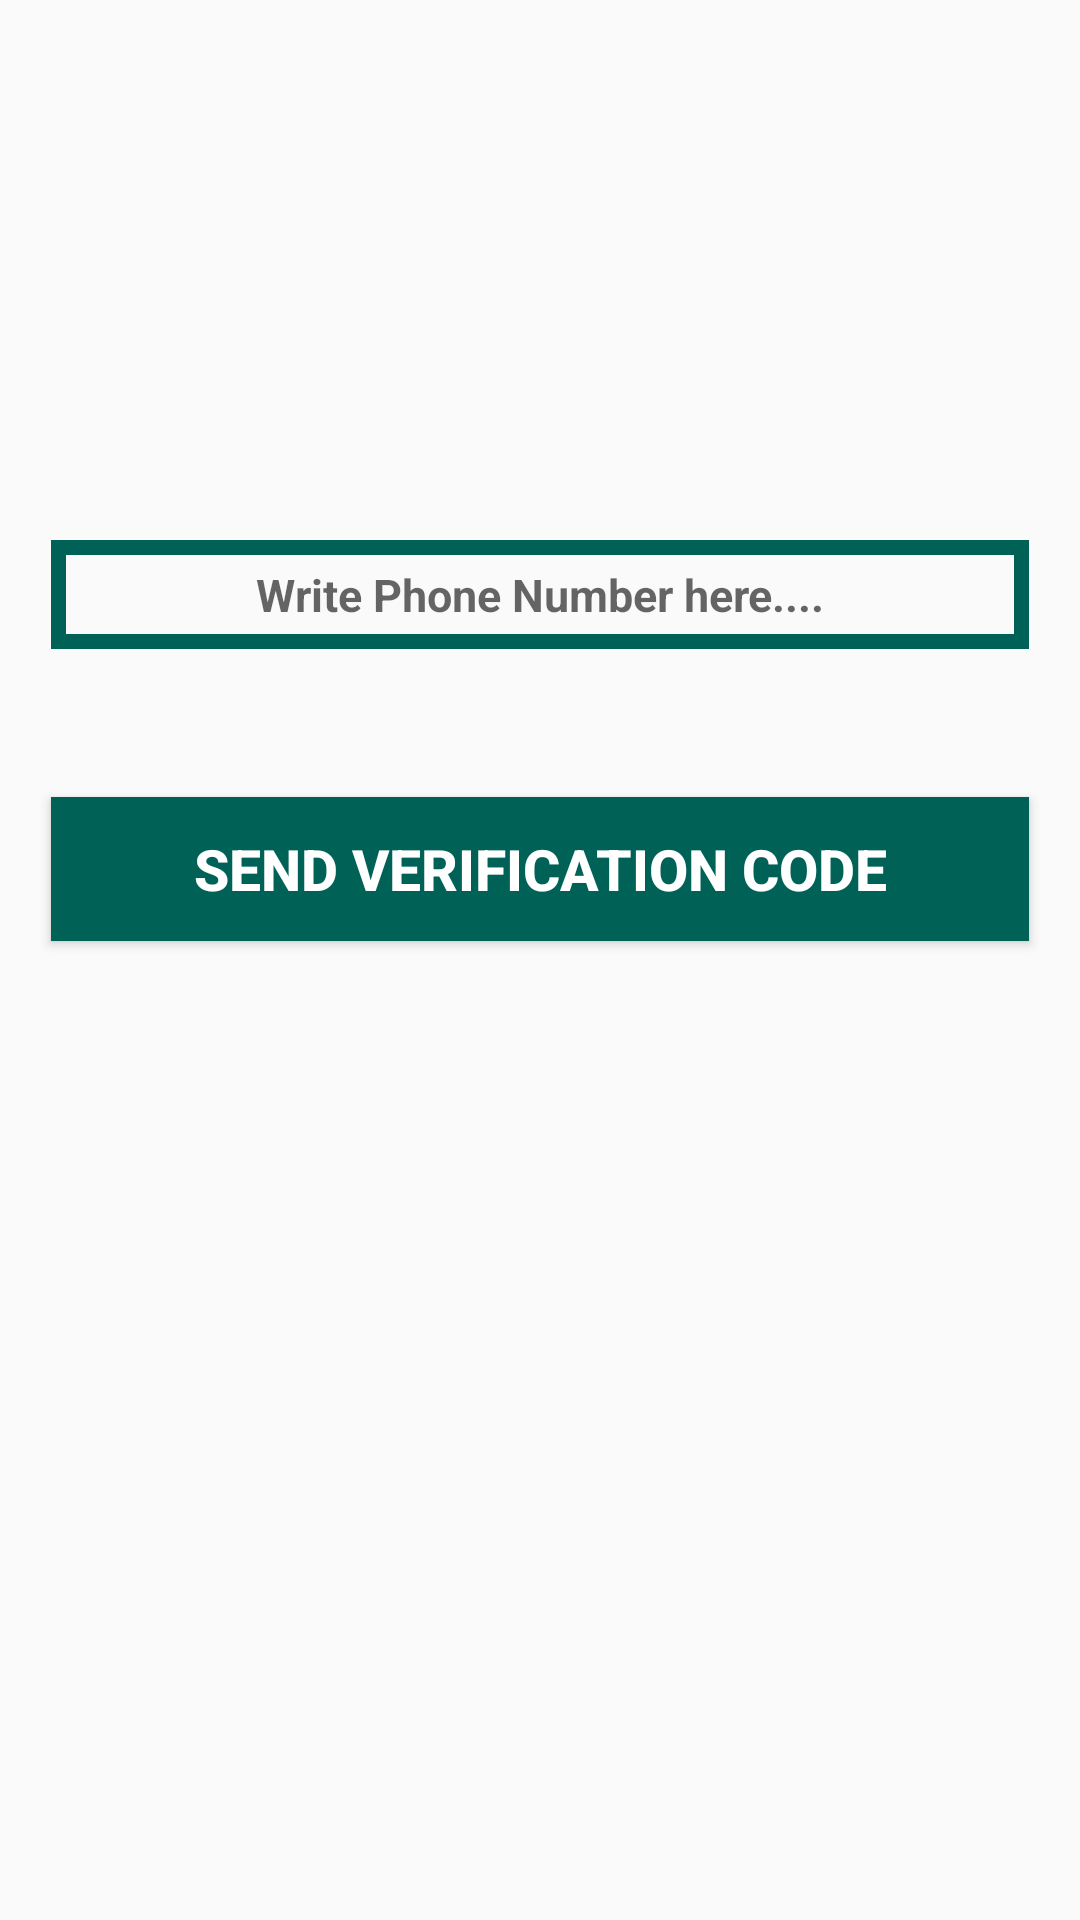

Produce the Android XML layout that renders to this screen, including the resource entries it uses.
<!-- AndroidManifest.xml: application theme Theme.Whatsapp -->
<!-- res/layout/activity_phone_login.xml -->
<?xml version="1.0" encoding="utf-8"?>
<RelativeLayout
    xmlns:android="http://schemas.android.com/apk/res/android"
    xmlns:app="http://schemas.android.com/apk/res-auto"
    xmlns:tools="http://schemas.android.com/tools"
    android:layout_width="match_parent"
    android:layout_height="match_parent"
    tools:context=".phoneLoginActivity">

    <EditText
        android:id="@+id/phone_number_input"
        android:layout_width="match_parent"
        android:layout_height="wrap_content"
        android:layout_alignParentStart="true"
        android:layout_marginStart="17dp"
        android:layout_marginEnd="17dp"
        android:layout_marginTop="180dp"
        android:background="@drawable/inputs"
        android:padding="8dp"
        android:hint="Write Phone Number here...."
        android:textAllCaps="false"
        android:textSize="15sp"
        android:drawableStart="@drawable/phone"
        android:textAlignment="center"
        android:textStyle="bold"
        />

    <EditText
        android:id="@+id/verification_code_input"
        android:layout_width="match_parent"
        android:layout_height="wrap_content"
        android:layout_alignParentStart="true"
        android:layout_marginStart="17dp"
        android:layout_marginEnd="17dp"
        android:layout_marginTop="18dp"
        android:background="@drawable/inputs"
        android:layout_below="@+id/phone_number_input"
        android:padding="5dp"
        android:hint="Write verification Code....."
        android:textAllCaps="false"
        android:textSize="15sp"
        android:drawableStart="@drawable/password"
        android:textAlignment="center"
        android:textStyle="bold"
        android:visibility="invisible"
        />

    <Button
        android:id="@+id/send_ver_code_button"
        android:layout_width="match_parent"
        android:layout_height="wrap_content"
        android:layout_alignParentStart="true"
        android:background="@drawable/buttons"
        android:layout_below="@+id/verification_code_input"
        android:layout_marginStart="17dp"
        android:layout_marginEnd="17dp"
        android:layout_marginTop="1dp"
        android:text="send verification code"
        android:textColor="@android:color/background_light"
        android:textSize="19sp"
        android:textAlignment="center"
        android:textStyle="bold"/>

    <Button
        android:id="@+id/verify_button"
        android:layout_width="match_parent"
        android:layout_height="wrap_content"
        android:layout_alignParentStart="true"
        android:background="@drawable/buttons"
        android:layout_below="@+id/send_ver_code_button"
        android:layout_marginStart="17dp"
        android:layout_marginEnd="17dp"
        android:layout_marginTop="1dp"
        android:text="Verify"
        android:textColor="@android:color/background_light"
        android:textSize="19sp"
        android:textAlignment="center"
        android:textStyle="bold"
        android:visibility="invisible"
        />








</RelativeLayout>
<!-- resources referenced by this layout -->
<resources>
  <!-- drawable buttons (drawable) -->
  <?xml version="1.0" encoding="utf-8"?>
  <shape
      xmlns:android="http://schemas.android.com/apk/res/android">
     <solid
         android:color="@color/colorPrimary">
  
     </solid>
  
  
  </shape>
  <!-- drawable inputs (drawable) -->
  <?xml version="1.0" encoding="utf-8"?>
  <shape
      xmlns:android="http://schemas.android.com/apk/res/android">
      <stroke
          android:color="@color/colorPrimary"
          android:width="5dp">
  
      </stroke>
  
  </shape>
  <style name="Theme.Whatsapp" parent="Base.Theme.Whatsapp">
  
      </style>
  <color name="colorPrimary">#006257</color>
  <style name="Base.Theme.Whatsapp" parent="Theme.AppCompat.Light.NoActionBar">
  
  
          <item name="colorPrimary">@color/colorPrimary</item>
          <item name="colorPrimaryDark">@color/colorPrimaryDark</item>
          <item name="colorAccent">@color/ColorAccent</item>
      </style>
  <color name="colorPrimaryDark">#005048</color>
  <color name="ColorAccent">#E6E6E6</color>
</resources>
